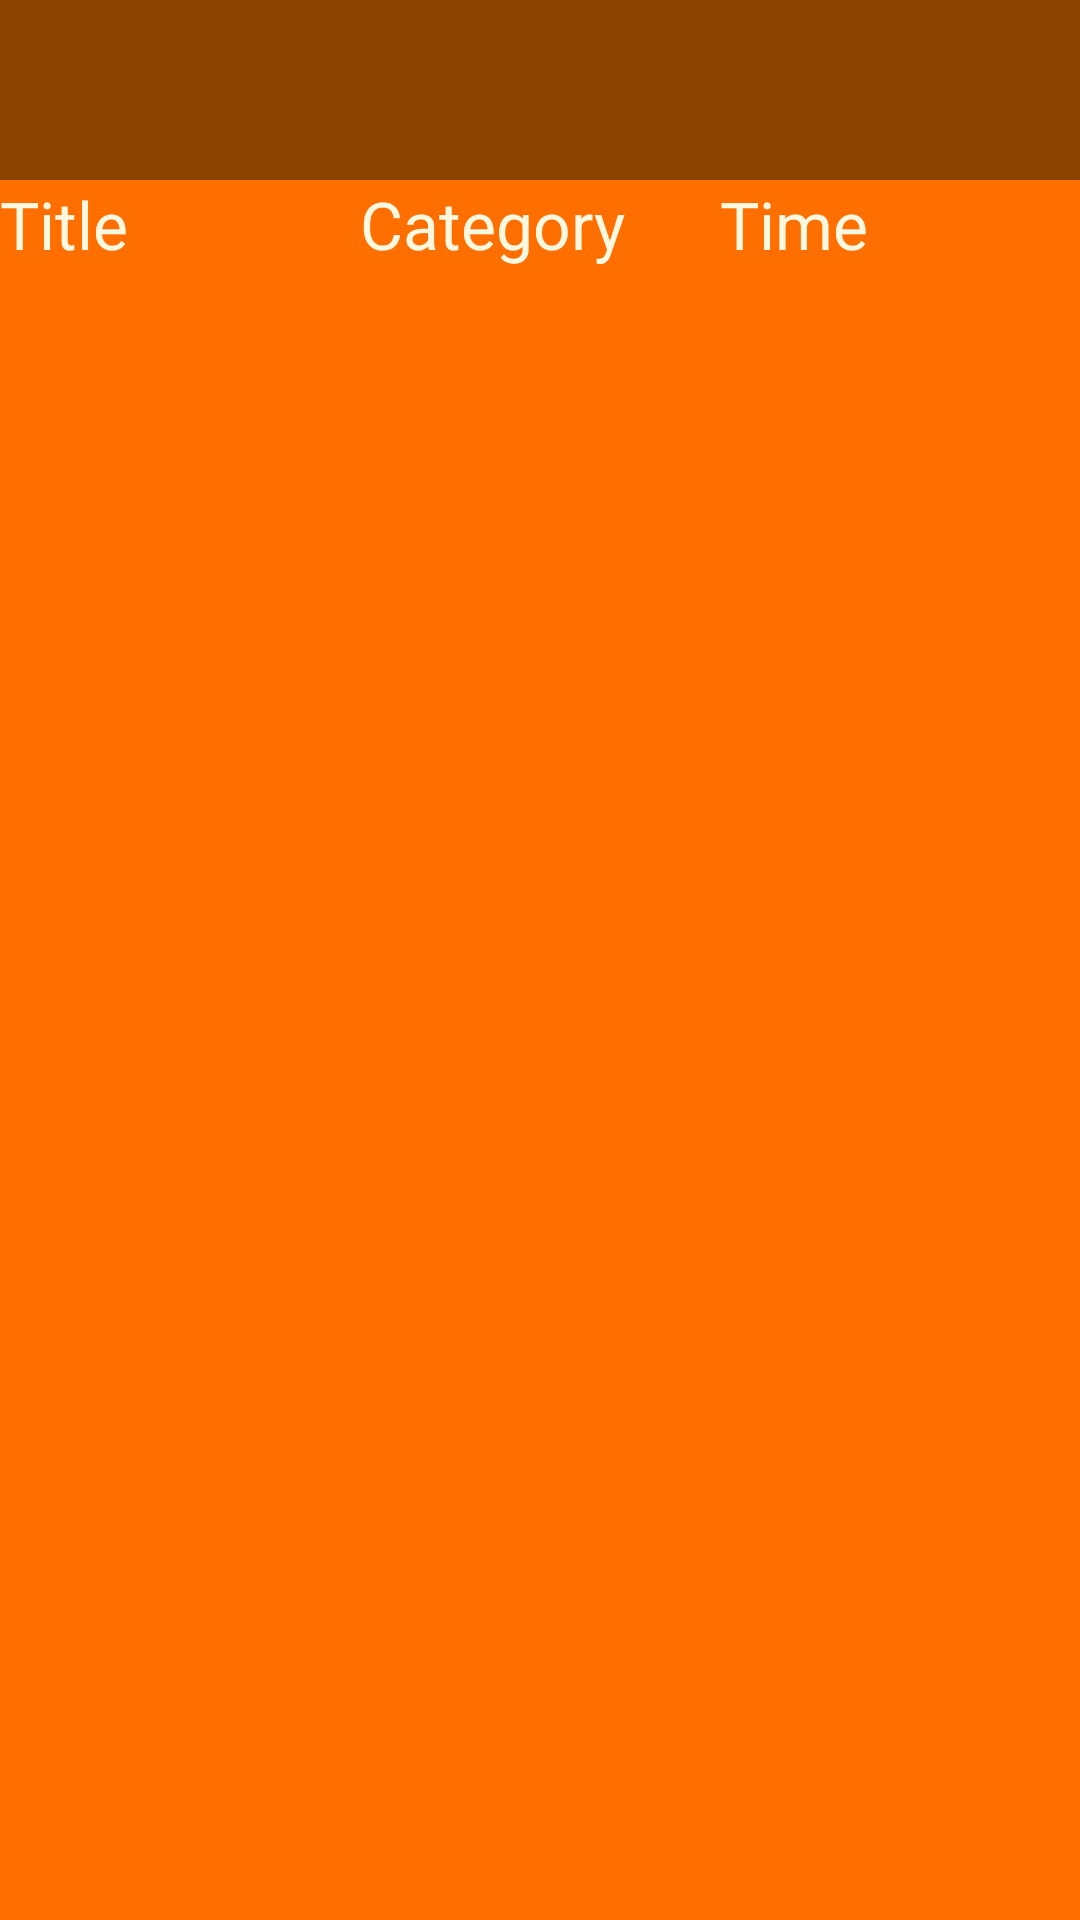

The Android layout XML behind this screen, and the referenced resources:
<!-- AndroidManifest.xml: application theme AppTheme -->
<!-- res/layout/activity_events.xml -->
<?xml version="1.0" encoding="utf-8"?>
<LinearLayout
    xmlns:android="http://schemas.android.com/apk/res/android"
    xmlns:app="http://schemas.android.com/apk/res-auto"
    xmlns:tools="http://schemas.android.com/tools"
    android:layout_width="match_parent"
    android:layout_height="match_parent"
    tools:context="codman.seminho.EventsActivity"
    android:orientation="vertical"
    android:background="?attr/colorPrimary"
    android:id="@+id/cl"
    >

    <android.support.v7.widget.Toolbar
        android:id="@+id/toolbarAE"
        android:layout_width="match_parent"

        android:layout_height="60dp"
        android:background="?attr/colorPrimaryDark"

        android:minHeight="?attr/actionBarSize"

        app:subtitleTextColor="?attr/colorButtonNormal"
        app:titleTextColor="?attr/colorButtonNormal" />


    <LinearLayout
        android:layout_width="match_parent"
        android:layout_height="wrap_content"
        android:orientation="horizontal"
        >
    <TextView
        android:layout_width="0dp"
        android:layout_weight="1"
        android:layout_height="wrap_content"
        android:background="?attr/colorPrimary"

        android:gravity="left|center_vertical"
        android:text="@string/title"
        android:textColor="?attr/colorButtonNormal"
        android:textSize="22sp"
        app:layout_constraintLeft_toLeftOf="parent"
        app:layout_constraintRight_toLeftOf="@+id/guideline1"
        app:layout_constraintTop_toBottomOf="@+id/toolbarAE" />

    <TextView
        android:layout_width="0dp"
        android:layout_weight="1"
        android:layout_height="wrap_content"
        android:background="?attr/colorPrimary"
        android:gravity="left|center_vertical"
        android:text="@string/category"
        android:textColor="?attr/colorButtonNormal"
        android:textSize="22sp"
        />

    <TextView
        android:id="@+id/tvTimeAE"
        android:layout_width="0dp"
        android:layout_weight="1"
        android:layout_height="wrap_content"
        android:background="?attr/colorPrimary"
        android:gravity="left|center_vertical"
        android:text="@string/Time"
        android:textColor="?attr/colorButtonNormal"
        android:textSize="22sp"
        />
    </LinearLayout>
    <android.support.v7.widget.RecyclerView
        android:id="@+id/rv"
        android:layout_width="match_parent"


        android:layout_height="match_parent"

        android:minHeight="?attr/actionBarSize"
        app:layout_constraintBottom_toBottomOf="parent"
        app:layout_constraintLeft_toLeftOf="parent"
        app:layout_constraintRight_toRightOf="parent"
        app:layout_constraintTop_toBottomOf="@+id/tvTimeAE"
        app:subtitleTextColor="?attr/colorButtonNormal"
        app:titleTextColor="?attr/colorButtonNormal" />

    

    <android.support.constraint.Guideline
        android:id="@+id/guideline1"
        android:layout_width="wrap_content"
        android:layout_height="wrap_content"
        android:orientation="vertical"
        app:layout_constraintGuide_percent="0.33" />

    <android.support.constraint.Guideline
        android:id="@+id/guideline2"
        android:layout_width="wrap_content"
        android:layout_height="wrap_content"
        android:orientation="vertical"
        app:layout_constraintGuide_percent="0.66" />


</LinearLayout>

<!-- resources referenced by this layout -->
<resources>
  <string name="Time">Time</string>
  <string name="category">Category</string>
  <string name="title">Title</string>
  <style name="AppTheme" parent="Theme.AppCompat.Light.NoActionBar">
      
      <item name="colorPrimary">@color/colorPrimary</item>
      <item name="colorPrimaryDark">@color/colorPrimaryDark</item>
      <item name="colorAccent">@color/colorAccent</item>
      <item name="colorControlNormal">#FFFFFF</item>
          <item name="background">@drawable/seminho_image</item>
          
          <item name="colorButtonNormal">#FFF8E1</item>
          <item name="colorControlActivated">#ffcc80</item>
          <item name="android:actionMenuTextColor">@color/colorAccent</item>
  
          
          
          
  </style>
  <color name="colorPrimary">#FF6F00</color>
  <color name="colorPrimaryDark">#8c4400</color>
  <color name="colorAccent">#399cff</color>
  <!-- drawable seminho_image: png bitmap (drawable, 488784 bytes) -->
</resources>
